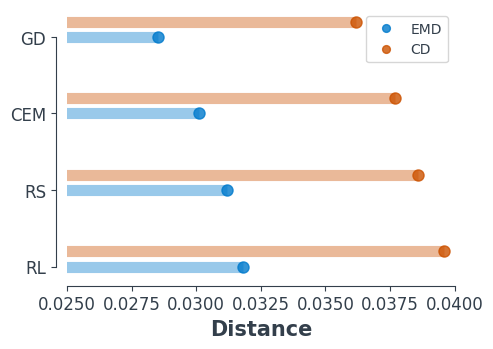

Here is the Python script that generated this plot:
# import libraries
import pandas as pd
import matplotlib
matplotlib.use('Agg')
import matplotlib.pyplot as plt
import numpy as np
# %matplotlib inline

# set font
plt.rcParams['font.family'] = 'sans-serif'
plt.rcParams['font.sans-serif'] = 'Helvetica'

# set the style of the axes and the text color
plt.rcParams['axes.edgecolor']='#333F4B'
plt.rcParams['axes.linewidth']=0.8
plt.rcParams['xtick.color']='#333F4B'
plt.rcParams['ytick.color']='#333F4B'
plt.rcParams['text.color']='#333F4B'

# create some fake data
emd = pd.Series([0.0312, 0.0301, 0.0285, 0.0318],
                        index=['RS', 'CEM', 'GD', 'RL'])
chamfer = pd.Series([0.0386, 0.0377, 0.0362, 0.0396],
                        index=['RS', 'CEM', 'GD', 'RL'])

df = pd.DataFrame({'emd' : emd, 'chamfer': chamfer})
df = df.sort_values(by='emd', ascending=False)

# we first need a numeric placeholder for the y axis
my_range=list(range(1,len(df.index)+1))

fig, ax = plt.subplots(figsize=(5,3.5))

# create for each expense type an horizontal line that starts at x = 0 with the length
# represented by the specific expense percentage value.
plt.hlines(y=my_range, xmin=0, xmax=df['emd'], color='#007ACC', alpha=0.4, linewidth=8)

# create for each expense type a dot at the level of the expense percentage value
plt.plot(df['emd'], my_range, "o", markersize=8, color='#007ACC', alpha=0.8, label='EMD')

plt.hlines(y=[i+0.2 for i in my_range], xmin=0, xmax=df['chamfer'], color='#CC5200', alpha=0.4, linewidth=8)

# create for each expense type a dot at the level of the expense percentage value
plt.plot(df['chamfer'], [i+0.2 for i in my_range], "o", markersize=8, color='#CC5200', alpha=0.8, label='CD')

# set labels
ax.set_xlabel('Distance', fontsize=15, fontweight='black', color = '#333F4B')
ax.set_ylabel('')

# set axis
ax.tick_params(axis='both', which='major', labelsize=12)
plt.yticks(my_range, df.index)
plt.legend(loc='upper right', markerscale=0.7, scatterpoints=1, fontsize=10)
# plt.legend(['CD'], loc='best', markerscale=0.7, scatterpoints=1, fontsize=10, labelcolor='#CC5200')
# add an horizonal label for the y axis
# fig.text(0, 0.96, '', fontsize=15, fontweight='black', color = '#333F4B')

# change the style of the axis spines
ax.spines['top'].set_visible(False)
ax.spines['right'].set_visible(False)

ax.spines['left'].set_bounds((1, len(my_range)))
ax.set_xlim(0.025,0.04)

ax.spines['left'].set_position(('outward', 8))
ax.spines['bottom'].set_position(('outward', 5))

# plt.show()
plt.savefig('emd_chart.pdf', format='pdf', dpi=300, bbox_inches='tight')